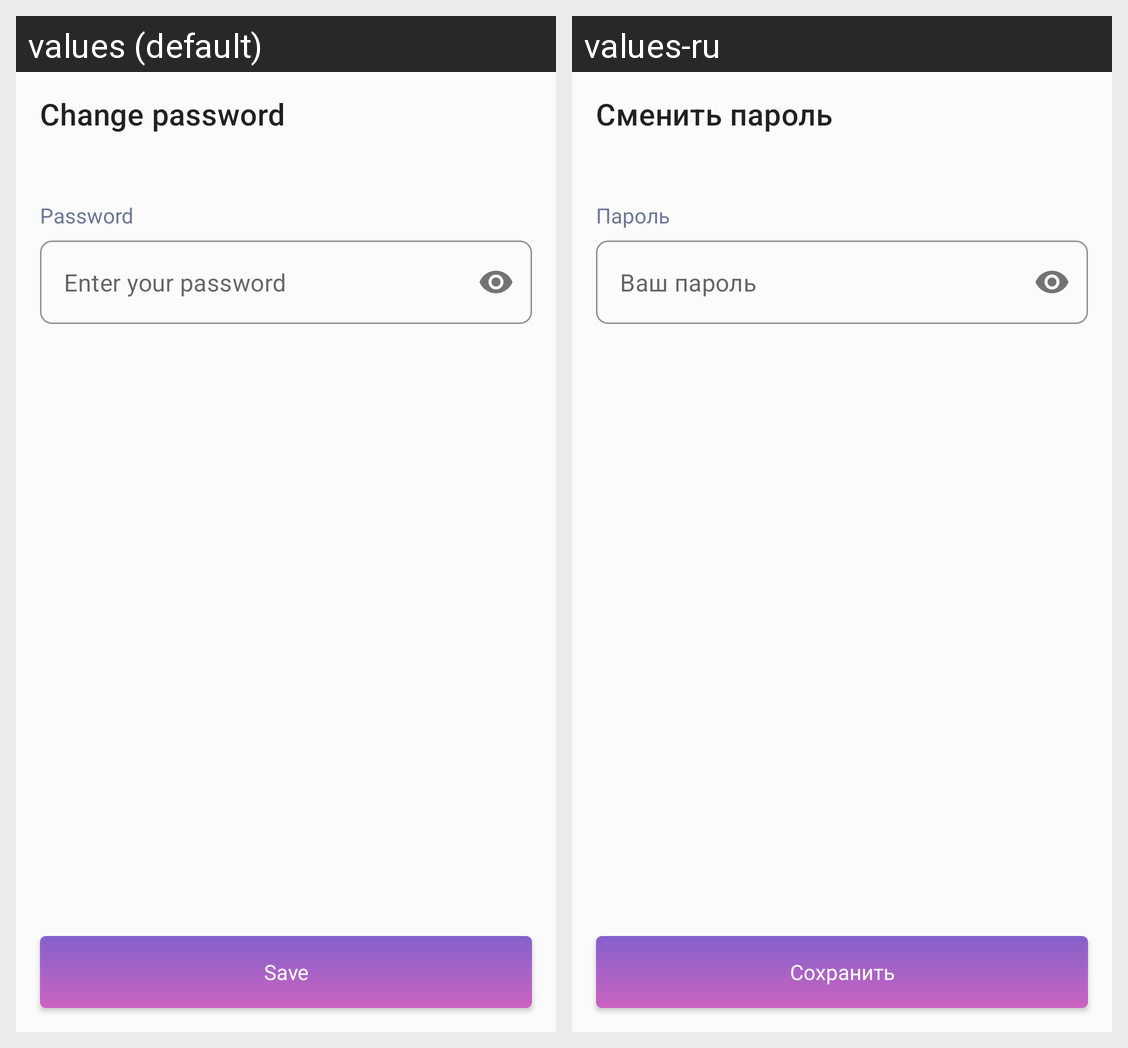

This grid shows one Android layout under two languages. Give, for every string resource on the screen, its name, the default text and each shown locale's text.
Android screen res/layout/fragment_settings_change_password.xml rendered under 2 locales, left to right: values (default), values-ru. Device: Nexus 5 (rendered at 1080×1920; each locale shown at half size, 540×960, under a caption strip naming it); theme Theme.Snack.
Strings drawn on this screen, with the default value and each locale's value (text and hints the layout hard-codes, and strings that could not be matched under every locale, appear in the picture but are not listed):

change_password
  values: Change password
  values-ru: Сменить пароль

password
  values: Password
  values-ru: Пароль

enter_your_password
  values: Enter your password
  values-ru: Ваш пароль

save
  values: Save
  values-ru: Сохранить
